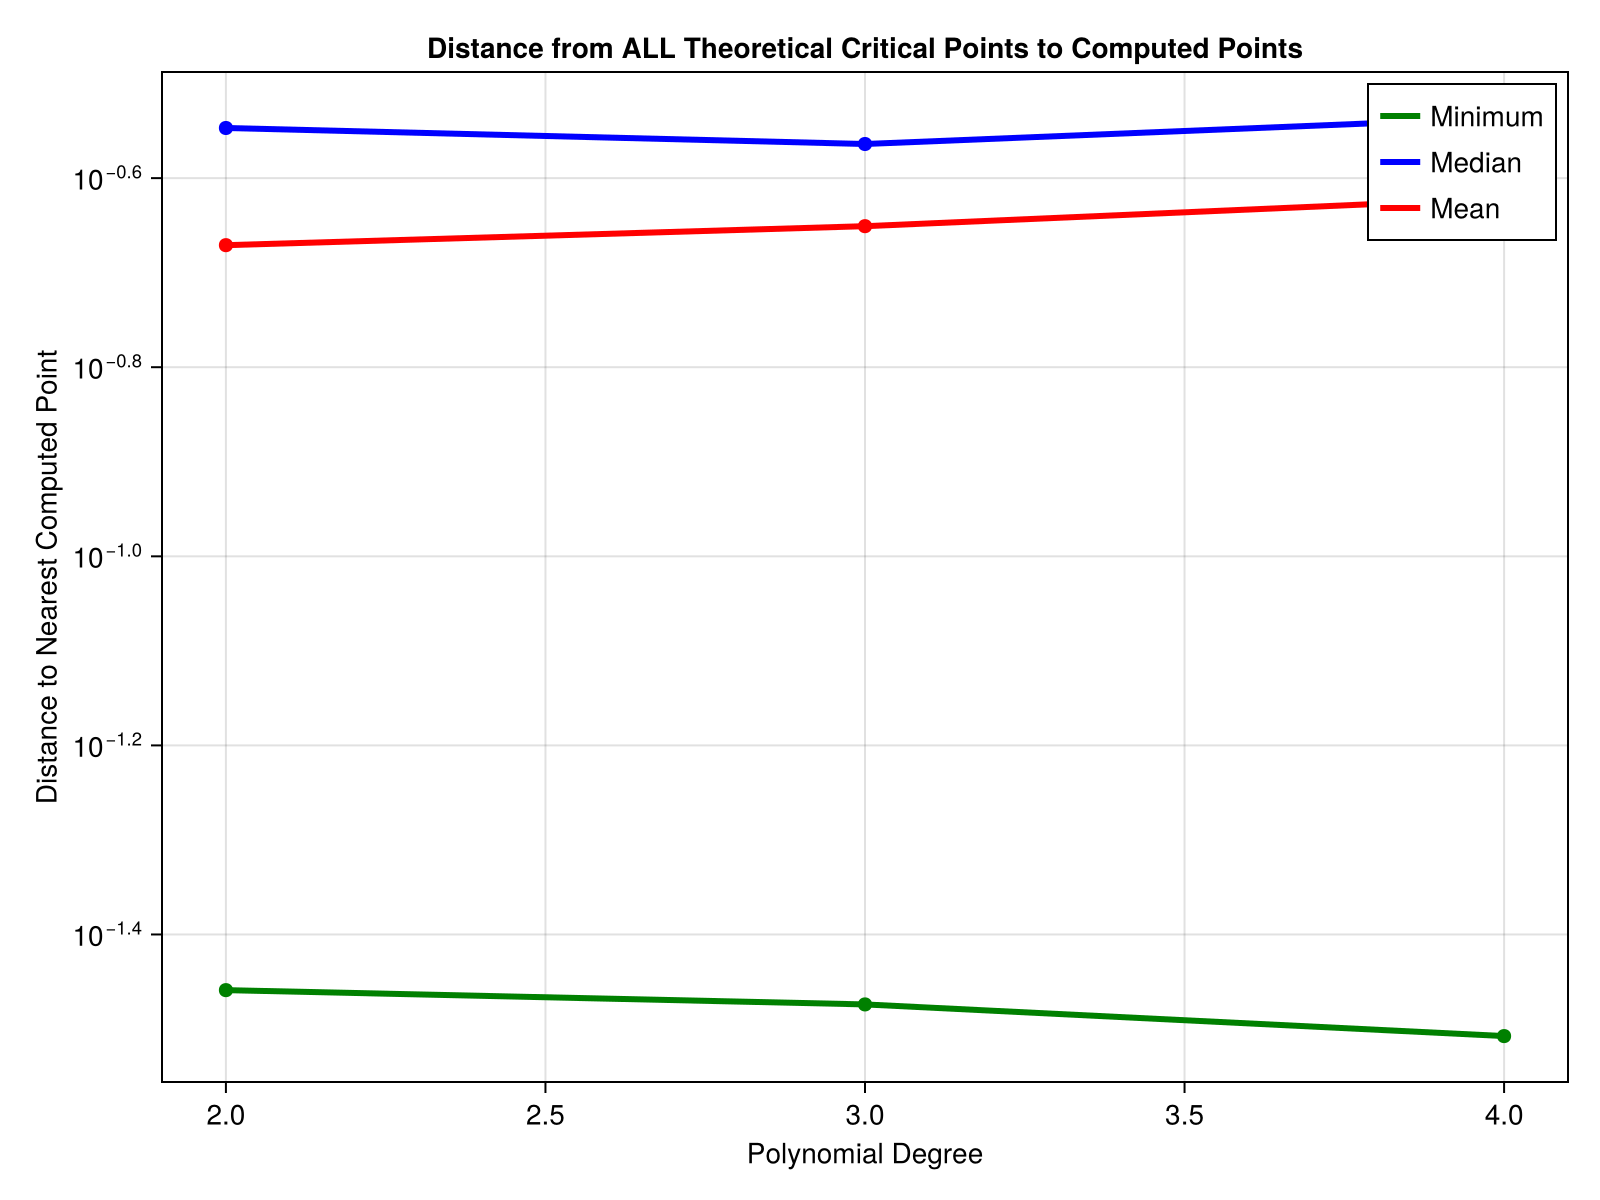

The file beside this chart, header and first rows:
degree, n_computed, min_distance, median_distance, mean_distance, max_distance, n_captured, capture_rate
2, 16, 0.03476, 0.2838, 0.2134, 0.3999, 9, 36.0
3, 25, 0.03357, 0.273, 0.2235, 0.3846, 4, 16.0
4, 36, 0.03108, 0.2909, 0.2391, 0.4102, 4, 16.0
